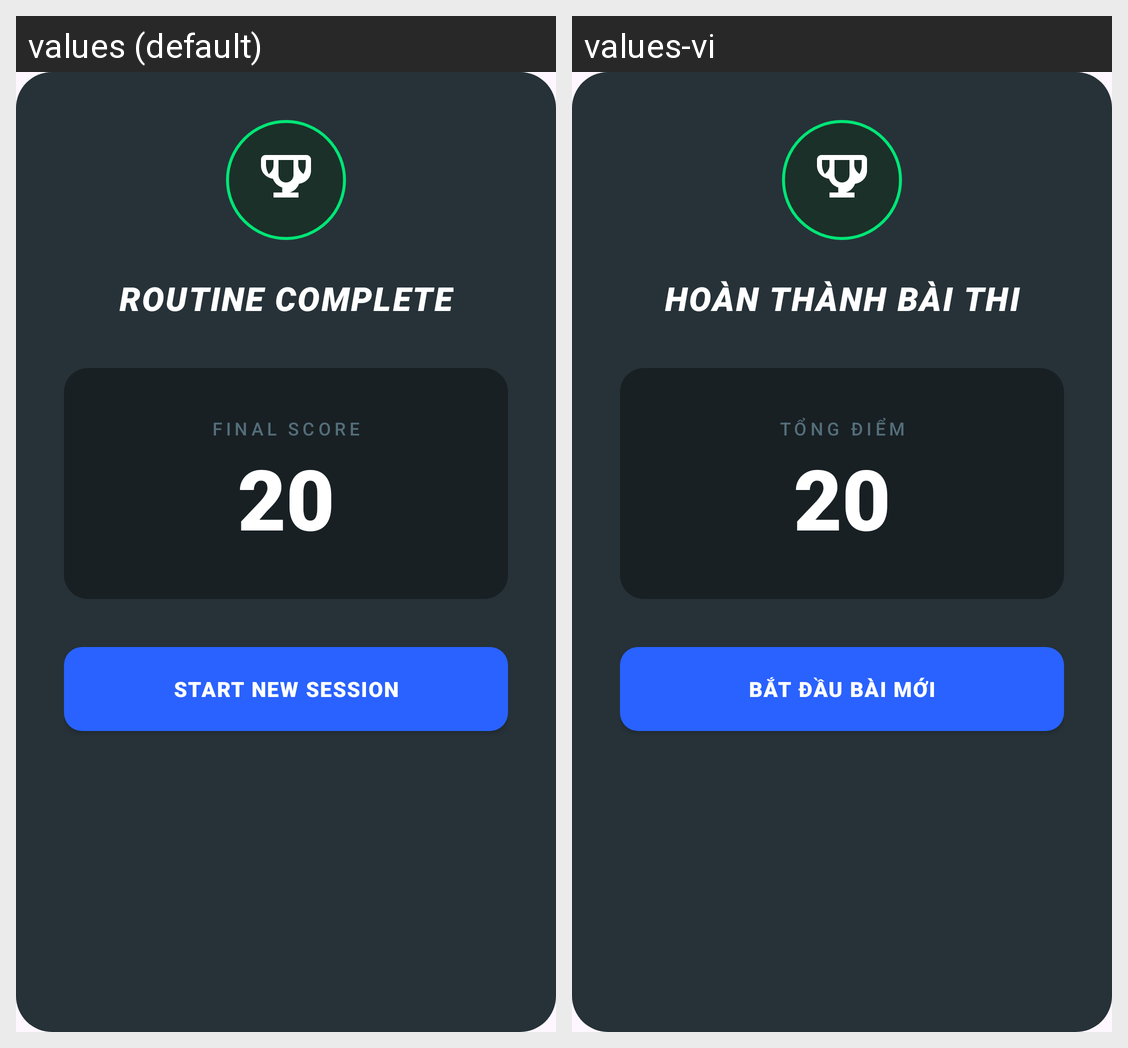

Here is an Android app screen in its default locale and in the app's own translations. Write out the translated-string differences for the strings that appear on this screen.
Android screen res/layout/dialog_completion.xml rendered under 2 locales, left to right: values (default), values-vi. Device: Nexus 5 (rendered at 1080×1920; each locale shown at half size, 540×960, under a caption strip naming it); theme Theme.Assignment1COS30017JAN2026.
Strings drawn on this screen, with the default value and each locale's value (text and hints the layout hard-codes, and strings that could not be matched under every locale, appear in the picture but are not listed):

dialog_title_success
  values: ROUTINE COMPLETE
  values-vi: HOÀN THÀNH BÀI THI

label_final_score
  values: FINAL SCORE
  values-vi: TỔNG ĐIỂM

btn_new_session
  values: START NEW SESSION
  values-vi: BẮT ĐẦU BÀI MỚI
